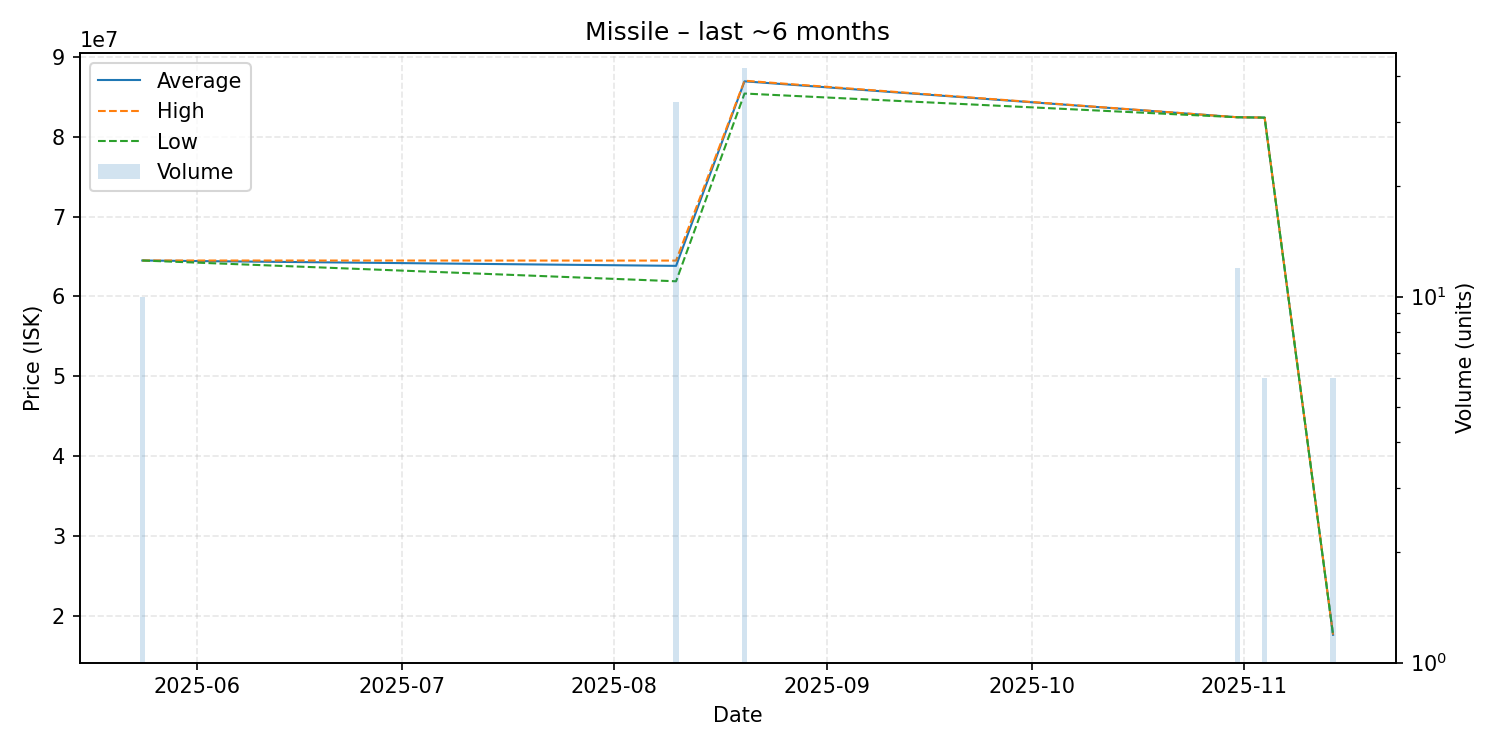

Source data for this figure (header and first rows):
date, average, highest, lowest, order_count, volume
2025-05-24, 64500000, 64500000, 64500000, 1, 10
2025-08-10, 63830000, 64490000, 61900000, 4, 34
2025-08-20, 86913571, 86990000, 85385000, 4, 42
2025-10-31, 82420000, 82420000, 82420000, 1, 12
2025-11-04, 82375000, 82380000, 82370000, 2, 6
2025-11-14, 17680000, 17690000, 17670000, 2, 6
